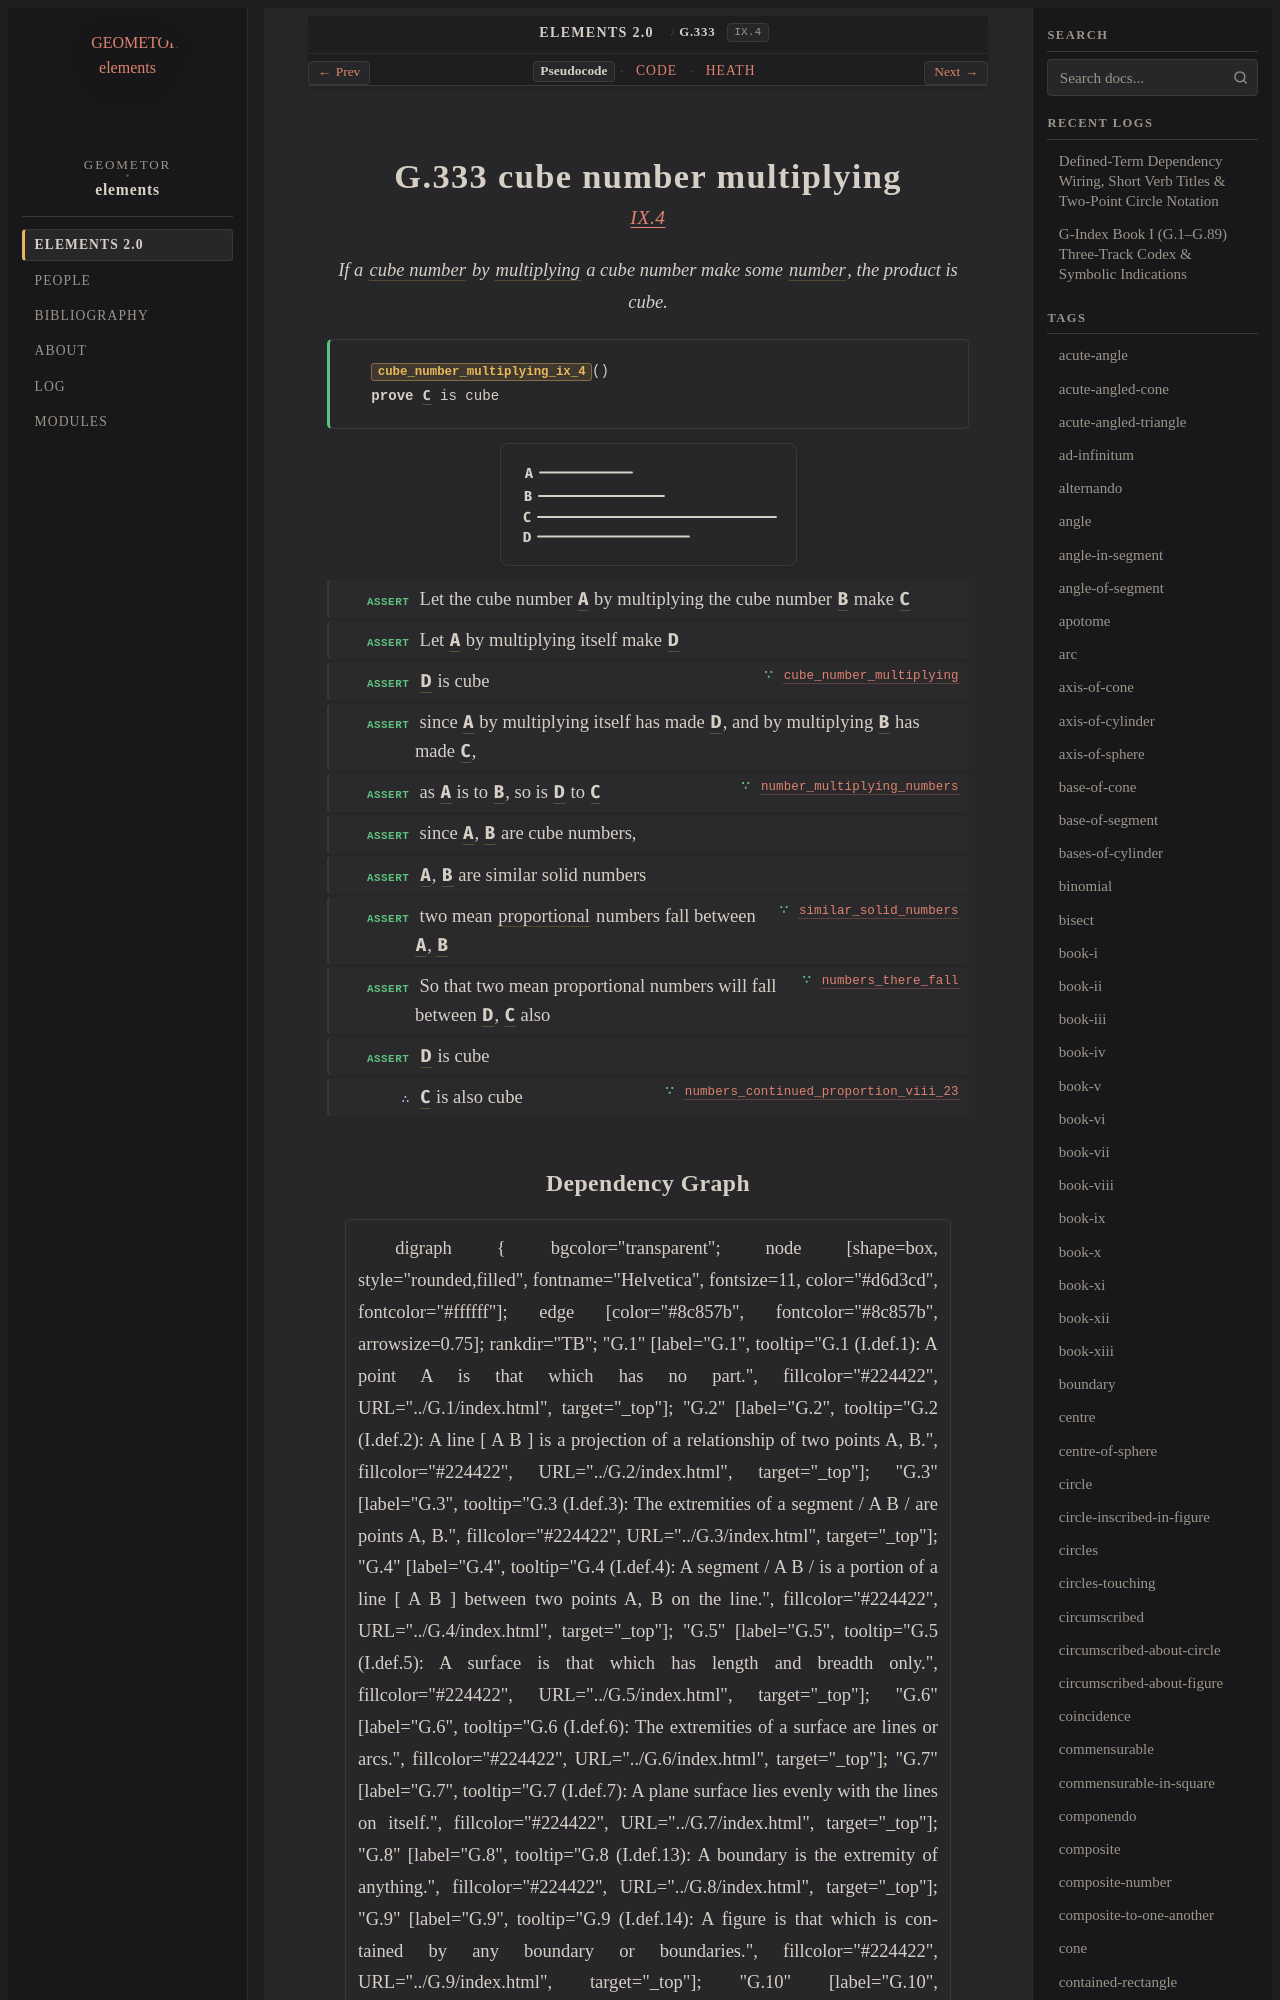

repository: geometor/elements · page: elements2/G.333/index.html · generator: sphinx

:order: 333
:number: 333
:canonical_id: G.333
:original_id: IX.4
:title: G.333 cube number multiplying
:volume: II
:book: IX
:type: prop
:subtype: theorem
:categories: theorem, proof, number-theory
:category: theorem, proof, number-theory
:tags: book-ix, point, cube-number, multiply, number, proportional, cube
:dependencies: G.180, G.248, G.269, G.271, G.305, G.311, G.321, G.325, G.332
:excerpt: If a cube number by multiplying a cube number make some number, the product is cube.

.. _G.333:
.. _IX.4:

G.333 cube number multiplying
=============================

.. rubric:: `IX.4 <https://geometor.github.io/euclid/heath/volume_II/book_ix/propositions/04/>`_

.. enunciation::

   If a :term:`cube number <G.311>` by :term:`multiplying <G.269>` a cube number make some :term:`number <G.248>`, the product is cube.

.. signature:: theorem

   | :fn:`cube_number_multiplying_ix_4 <G.333>`\ ()
   | **prove** :g:`C <g1:C>` is cube

.. picture:: g1.svg
   :alt: Proposition 4 Diagram

.. step:: assert

   Let the cube number :g:`A <g1:A>` by multiplying the cube number :g:`B <g1:B>` make :g:`C <g1:C>`

.. step:: assert

   Let :g:`A <g1:A>` by multiplying itself make :g:`D <g1:D>`

.. step:: assert ∵ cube_number_multiplying <G.332>

   :g:`D <g1:D>` is cube

.. step:: assert

   since :g:`A <g1:A>` by multiplying itself has made :g:`D <g1:D>`, and by multiplying :g:`B <g1:B>` has made :g:`C <g1:C>`,

.. step:: assert ∵ number_multiplying_numbers <G.271>

   as :g:`A <g1:A>` is to :g:`B <g1:B>`, so is :g:`D <g1:D>` to :g:`C <g1:C>`

.. step:: assert

   since :g:`A <g1:A>`, :g:`B <g1:B>` are cube numbers,

.. step:: assert

   :g:`A <g1:A>`, :g:`B <g1:B>` are similar solid numbers

.. step:: assert ∵ similar_solid_numbers <G.321>

   two mean :term:`proportional <G.180>` numbers fall between :g:`A <g1:A>`, :g:`B <g1:B>`

.. step:: assert ∵ numbers_there_fall <G.305>

   So that two mean proportional numbers will fall between :g:`D <g1:D>`, :g:`C <g1:C>` also

.. step:: assert

   :g:`D <g1:D>` is cube

.. step:: conclude ∵ numbers_continued_proportion_viii_23 <G.325>

   :g:`C <g1:C>` is also cube
